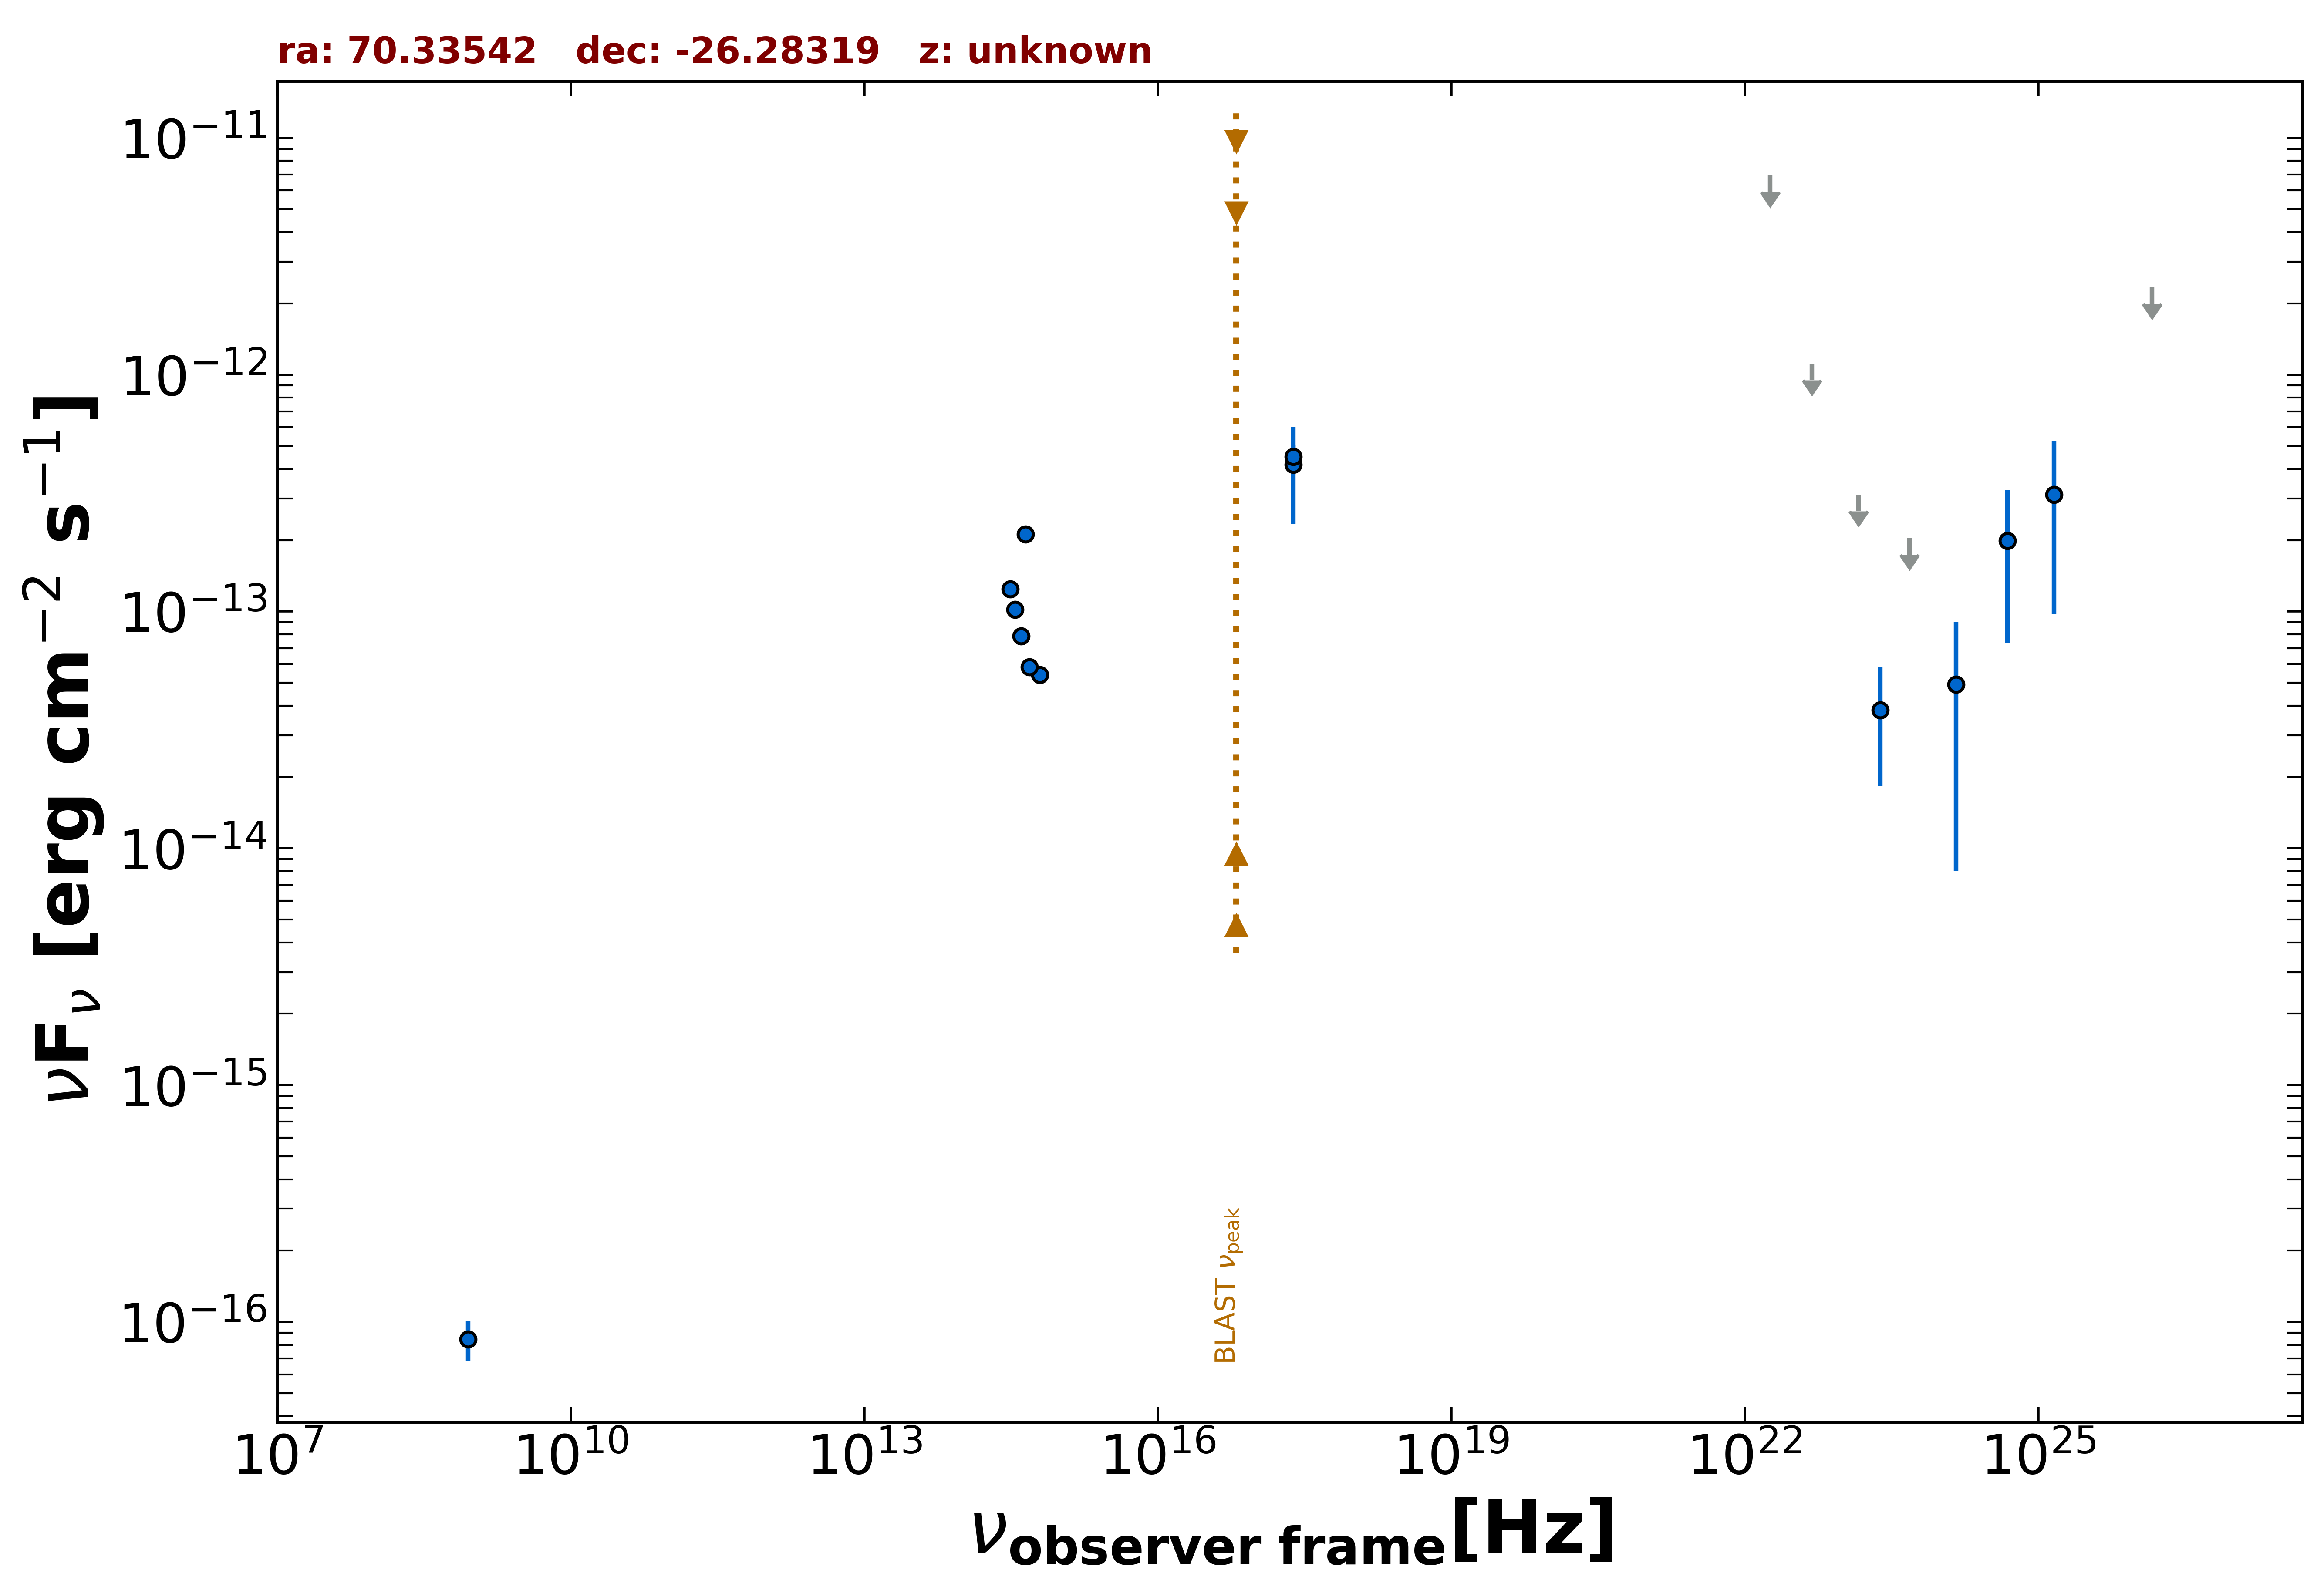

Values plotted in this chart, from the file beside it:
freq., flux, err_flux, MJD_start, MJD_end, flag, catalog, reference
8.870e+08, 8.427e-17, 1.595e-17, 55000, 55000, , RACS, Hale et al. 2021  PASA  38  e058
2.418e+17, 4.175e-13, 1.843e-13, 55000, 55000, , RASS, Boller et al. 2016  A&A  103  1
2.418e+17, 4.497e-13, 5.730e-14, 55000, 55000, , WGACAT, White et al. 2000  VizieR  IX/31/wgacat
4.455e+14, 2.124e-13, 0.000e+00, 55000, 55000, , GAIA, The Gaia Collaboration 2016  A&A  595  A…
6.233e+14, 5.407e-14, 1.770e-15, 55000, 55000, , PanSTARRS, Flewelling et al. 2020  ApJS  251  7
4.859e+14, 5.835e-14, 1.300e-15, 55000, 55000, , PanSTARRS, Flewelling et al. 2020  ApJS  251  7
3.987e+14, 7.868e-14, 3.500e-15, 55000, 55000, , PanSTARRS, Flewelling et al. 2020  ApJS  251  7
3.462e+14, 1.019e-13, 5.450e-15, 55000, 55000, , PanSTARRS, Flewelling et al. 2020  ApJS  251  7
3.116e+14, 1.241e-13, 1.000e-16, 55000, 55000, , PanSTARRS, Flewelling et al. 2020  ApJS  251  7
2.418e+23, 3.836e-14, 2.009e-14, 55000, 55000, , 4FGL-DR3, The Fermi-LAT Collaboration 2022  arXiv:…
1.813e+22, 6.965e-12, 0.000e+00, 55000, 55000, UL, 4FGL-DR3, The Fermi-LAT Collaboration 2022  arXiv:…
4.835e+22, 1.115e-12, 0.000e+00, 55000, 55000, UL, 4FGL-DR3, The Fermi-LAT Collaboration 2022  arXiv:…
1.451e+23, 3.119e-13, 0.000e+00, 55000, 55000, UL, 4FGL-DR3, The Fermi-LAT Collaboration 2022  arXiv:…
4.835e+23, 2.043e-13, 0.000e+00, 55000, 55000, UL, 4FGL-DR3, The Fermi-LAT Collaboration 2022  arXiv:…
1.451e+24, 4.928e-14, 4.127e-14, 55000, 55000, , 4FGL-DR3, The Fermi-LAT Collaboration 2022  arXiv:…
4.835e+24, 1.990e-13, 1.258e-13, 55000, 55000, , 4FGL-DR3, The Fermi-LAT Collaboration 2022  arXiv:…
1.451e+25, 3.122e-13, 2.146e-13, 55000, 55000, , 4FGL-DR3, The Fermi-LAT Collaboration 2022  arXiv:…
1.451e+26, 2.346e-12, 0.000e+00, 55000, 55000, UL, 4FGL-DR3, The Fermi-LAT Collaboration 2022  arXiv:…
